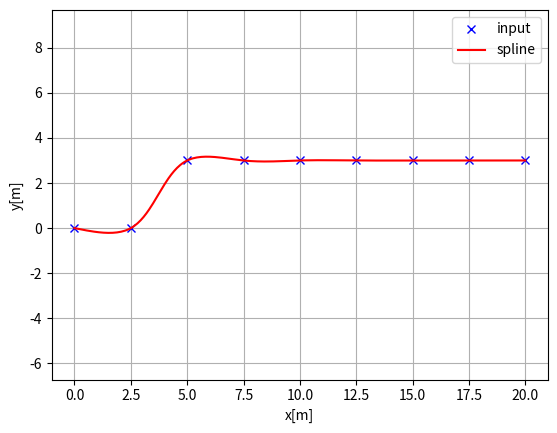
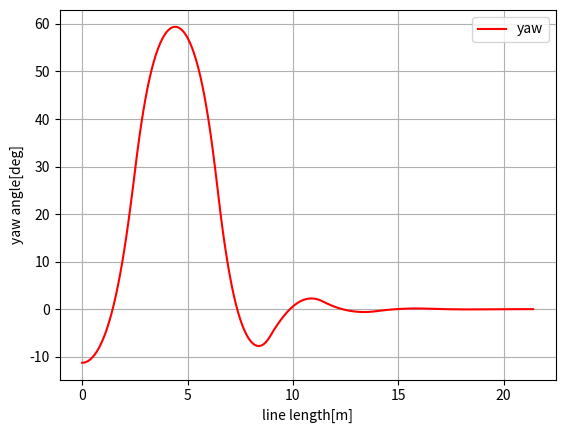
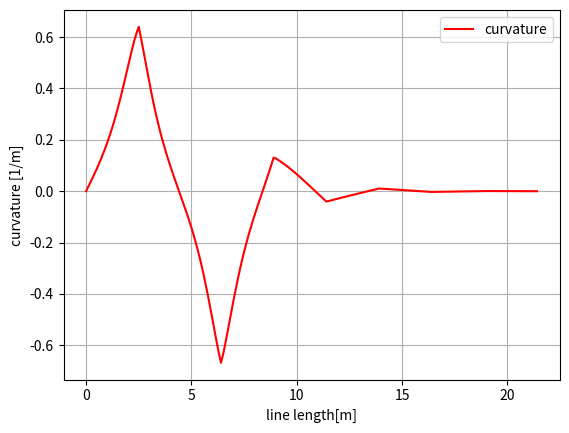

These charts were generated, in order, by the following Python code:
"""
cubic spline planner

[redacted]

"""
import math
import numpy as np
import bisect


class Spline:
    u"""
    Cubic Spline class
    """

    def __init__(self, x, y):
        self.b, self.c, self.d, self.w = [], [], [], []

        self.x = x
        self.y = y

        self.nx = len(x)  # dimension of x
        h = np.diff(x)

        # calc coefficient c
        self.a = [iy for iy in y]

        # calc coefficient c
        A = self.__calc_A(h)
        B = self.__calc_B(h)
        self.c = np.linalg.solve(A, B)
        #  print(self.c1)

        # calc spline coefficient b and d
        for i in range(self.nx - 1):
            self.d.append((self.c[i + 1] - self.c[i]) / (3.0 * h[i]))
            tb = (self.a[i + 1] - self.a[i]) / h[i] - h[i] * \
                (self.c[i + 1] + 2.0 * self.c[i]) / 3.0
            self.b.append(tb)

    def calc(self, t):
        u"""
        Calc position

        if t is outside of the input x, return None

        """

        if t < self.x[0]:
            return None
        elif t > self.x[-1]:
            return None

        i = self.__search_index(t)
        dx = t - self.x[i]
        result = self.a[i] + self.b[i] * dx + \
            self.c[i] * dx ** 2.0 + self.d[i] * dx ** 3.0

        return result

    def calcd(self, t):
        u"""
        Calc first derivative

        if t is outside of the input x, return None
        """

        if t < self.x[0]:
            return None
        elif t > self.x[-1]:
            return None

        i = self.__search_index(t)
        dx = t - self.x[i]
        result = self.b[i] + 2.0 * self.c[i] * dx + 3.0 * self.d[i] * dx ** 2.0
        return result

    def calcdd(self, t):
        u"""
        Calc second derivative
        """

        if t < self.x[0]:
            return None
        elif t > self.x[-1]:
            return None

        i = self.__search_index(t)
        dx = t - self.x[i]
        result = 2.0 * self.c[i] + 6.0 * self.d[i] * dx
        return result

    def __search_index(self, x):
        u"""
        search data segment index
        """
        return bisect.bisect(self.x, x) - 1

    def __calc_A(self, h):
        u"""
        calc matrix A for spline coefficient c
        """
        A = np.zeros((self.nx, self.nx))
        A[0, 0] = 1.0
        for i in range(self.nx - 1):
            if i != (self.nx - 2):
                A[i + 1, i + 1] = 2.0 * (h[i] + h[i + 1])
            A[i + 1, i] = h[i]
            A[i, i + 1] = h[i]

        A[0, 1] = 0.0
        A[self.nx - 1, self.nx - 2] = 0.0
        A[self.nx - 1, self.nx - 1] = 1.0
        #  print(A)
        return A

    def __calc_B(self, h):
        u"""
        calc matrix B for spline coefficient c
        """
        B = np.zeros(self.nx)
        for i in range(self.nx - 2):
            B[i + 1] = 3.0 * (self.a[i + 2] - self.a[i + 1]) / \
                h[i + 1] - 3.0 * (self.a[i + 1] - self.a[i]) / h[i]
        #  print(B)
        return B


class Spline2D:
    u"""
    2D Cubic Spline class

    """

    def __init__(self, x, y):
        self.s = self.__calc_s(x, y)
        self.sx = Spline(self.s, x)
        self.sy = Spline(self.s, y)

    def __calc_s(self, x, y):
        dx = np.diff(x)
        dy = np.diff(y)
        self.ds = [math.sqrt(idx ** 2 + idy ** 2)
                   for (idx, idy) in zip(dx, dy)]
        s = [0]
        s.extend(np.cumsum(self.ds))
        return s

    def calc_position(self, s):
        u"""
        calc position
        """
        x = self.sx.calc(s)
        y = self.sy.calc(s)

        return x, y

    def calc_curvature(self, s):
        u"""
        calc curvature
        """
        dx = self.sx.calcd(s)
        ddx = self.sx.calcdd(s)
        dy = self.sy.calcd(s)
        ddy = self.sy.calcdd(s)
        k = (ddy * dx - ddx * dy) / (dx ** 2 + dy ** 2)
        return k

    def calc_yaw(self, s):
        u"""
        calc yaw
        """
        dx = self.sx.calcd(s)
        dy = self.sy.calcd(s)
        yaw = math.atan2(dy, dx)
        return yaw


class Spline3D:
    """
    3D Cubic Spline class
    """

    def __init__(self, x, y, z):
        self.s = self.__calc_s(x, y, z)
        self.sx = Spline(self.s, x)
        self.sy = Spline(self.s, y)
        self.sz = Spline(self.s, z)

    def __calc_s(self, x, y, z):
        dx = np.diff(x)
        dy = np.diff(y)
        dz = np.diff(z)
        self.ds = [math.sqrt(idx ** 2 + idy ** 2 + idz ** 2) for (idx, idy, idz) in zip(dx, dy, dz)]
        s = [0]
        s.extend(np.cumsum(self.ds))
        return s

    def calc_position(self, s):
        u"""
        calc position
        """
        x = self.sx.calc(s)
        y = self.sy.calc(s)
        z = self.sz.calc(s)
        return x, y, z

    def calc_curvature(self, s):
        u"""
        calc curvature
        """
        dx = self.sx.calcd(s)
        ddx = self.sx.calcdd(s)
        dy = self.sy.calcd(s)
        ddy = self.sy.calcdd(s)
        k = (ddy * dx - ddx * dy) / (dx ** 2 + dy ** 2)
        return k

    def calc_yaw(self, s):
        u"""
        calc yaw
        """
        dx = self.sx.calcd(s)
        dy = self.sy.calcd(s)
        yaw = math.atan2(dy, dx)
        return yaw

    def calc_pitch(self, s):
        """
        calc pitch - this function needs to be double checked
        """
        dx = self.sx.calcd(s)
        dz = self.sz.calcd(s)
        pitch = math.atan2(dz, dx)
        return pitch


def calc_spline_course(x, y, ds=0.1):
    sp = Spline2D(x, y)
    s = list(np.arange(0, sp.s[-1], ds))

    rx, ry, ryaw, rk = [], [], [], []
    for i_s in s:
        ix, iy = sp.calc_position(i_s)
        rx.append(ix)
        ry.append(iy)
        ryaw.append(sp.calc_yaw(i_s))
        rk.append(sp.calc_curvature(i_s))

    return rx, ry, ryaw, rk, s


def main():
    print("Spline 2D test")
    import matplotlib.pyplot as plt
    x = [0.0, 2.5, 5.0, 7.5, 10.0, 12.5, 15.0, 17.5, 20.0]
    y = [0.0, 0.0, 3.0, 3.0, 3.0, 3.0, 3.0, 3.0, 3.0]

    sp = Spline2D(x, y)
    s = np.arange(0, sp.s[-1], 0.1)

    rx, ry, ryaw, rk = [], [], [], []
    for i_s in s:
        ix, iy = sp.calc_position(i_s)
        rx.append(ix)
        ry.append(iy)
        ryaw.append(sp.calc_yaw(i_s))
        rk.append(sp.calc_curvature(i_s))

    flg, ax = plt.subplots(1)
    plt.plot(x, y, "xb", label="input")
    plt.plot(rx, ry, "-r", label="spline")
    plt.grid(True)
    plt.axis("equal")
    plt.xlabel("x[m]")
    plt.ylabel("y[m]")
    plt.legend()

    flg, ax = plt.subplots(1)
    plt.plot(s, [math.degrees(iyaw) for iyaw in ryaw], "-r", label="yaw")
    plt.grid(True)
    plt.legend()
    plt.xlabel("line length[m]")
    plt.ylabel("yaw angle[deg]")

    flg, ax = plt.subplots(1)
    plt.plot(s, rk, "-r", label="curvature")
    plt.grid(True)
    plt.legend()
    plt.xlabel("line length[m]")
    plt.ylabel("curvature [1/m]")

    plt.show()


if __name__ == '__main__':
    main()
